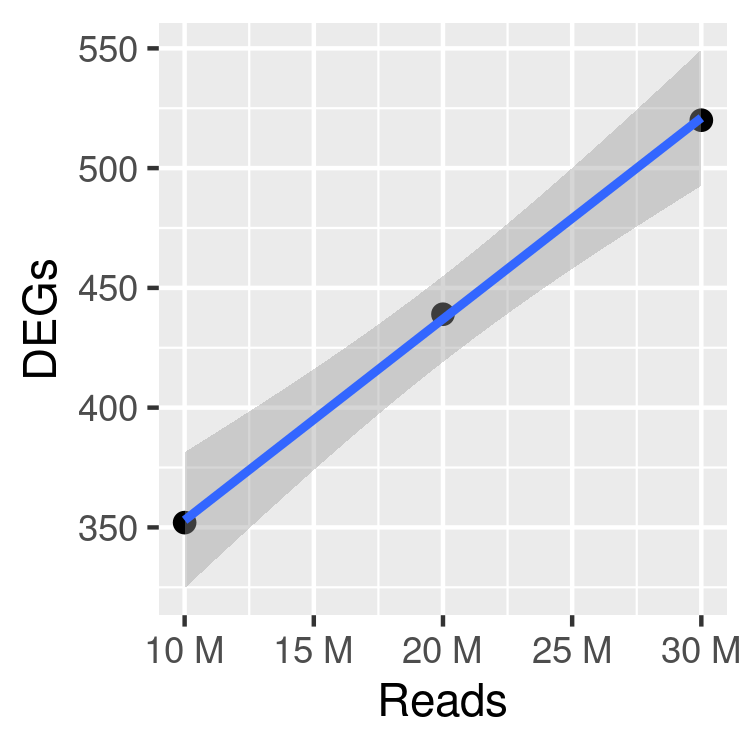

Data behind this chart, as committed beside it:
Reads	Genes	DEGs
30000000	21808	520
20000000	21110	439
10000000	20157	352
